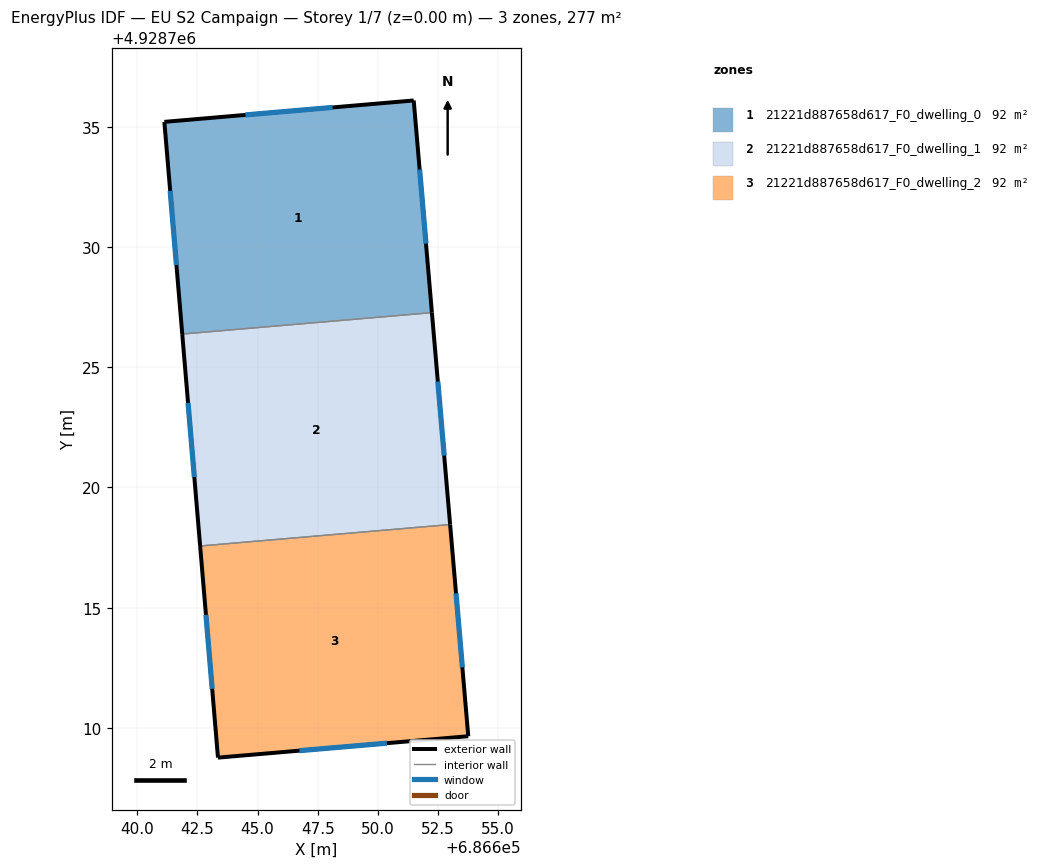
=== STOREY PLAN SPEC (per zone: floor XY polygon, exterior-wall plan segments, windows/doors) ===
zone 1: 21221d887658d617_F0_dwelling_0  (92.2 m²)
  floor: (686651.49, 4928736.09) (686652.25, 4928727.27) (686641.87, 4928726.38) (686641.12, 4928735.20)
  exterior wall: (686651.49, 4928736.09) – (686641.12, 4928735.20)  [10.4 m]
    window: (686648.12, 4928735.80) – (686644.49, 4928735.49)  [3.8 m²]
  exterior wall: (686652.25, 4928727.27) – (686651.49, 4928736.09)  [8.9 m]
    window: (686652.00, 4928730.14) – (686651.74, 4928733.22)  [3.2 m²]
  exterior wall: (686641.12, 4928735.20) – (686641.87, 4928726.38)  [8.9 m]
    window: (686641.36, 4928732.33) – (686641.62, 4928729.25)  [3.2 m²]
  interior walls: 1
zone 2: 21221d887658d617_F0_dwelling_1  (92.2 m²)
  floor: (686652.25, 4928727.27) (686653.01, 4928718.46) (686642.61, 4928717.56) (686641.87, 4928726.38)
  exterior wall: (686653.01, 4928718.46) – (686652.25, 4928727.27)  [8.8 m]
    window: (686652.76, 4928721.32) – (686652.50, 4928724.40)  [3.2 m²]
  exterior wall: (686641.87, 4928726.38) – (686642.61, 4928717.56)  [8.8 m]
    window: (686642.11, 4928723.51) – (686642.37, 4928720.43)  [3.2 m²]
  interior walls: 2
zone 3: 21221d887658d617_F0_dwelling_2  (92.2 m²)
  floor: (686653.01, 4928718.46) (686653.76, 4928709.65) (686643.35, 4928708.76) (686642.61, 4928717.56)
  exterior wall: (686653.76, 4928709.65) – (686653.01, 4928718.46)  [8.8 m]
    window: (686653.52, 4928712.52) – (686653.25, 4928715.59)  [3.2 m²]
  exterior wall: (686643.35, 4928708.76) – (686653.76, 4928709.65)  [10.4 m]
    window: (686646.74, 4928709.05) – (686650.38, 4928709.36)  [3.8 m²]
  exterior wall: (686642.61, 4928717.56) – (686643.35, 4928708.76)  [8.8 m]
    window: (686642.85, 4928714.70) – (686643.11, 4928711.63)  [3.2 m²]
  interior walls: 1

=== DERIVED (storey summary) ===
Building: EU S2 Campaign
Storey: 1 of 7  (floor level z = 0.00 m)
Storey gross floor area: 276.7 m²
Zones on this storey: 3
  - 21221d887658d617_F0_dwelling_0: floor 92.2 m²; exterior wall 28.1 m (84.4 m²); 3 window(s) 10.3 m²; WWR 12.2%
  - 21221d887658d617_F0_dwelling_1: floor 92.2 m²; exterior wall 17.7 m (53.1 m²); 2 window(s) 6.5 m²; WWR 12.2%
  - 21221d887658d617_F0_dwelling_2: floor 92.2 m²; exterior wall 28.1 m (84.3 m²); 3 window(s) 10.3 m²; WWR 12.2%
Zone adjacency (shared interzone walls):
  - 21221d887658d617_F0_dwelling_0 ↔ 21221d887658d617_F0_dwelling_1
  - 21221d887658d617_F0_dwelling_1 ↔ 21221d887658d617_F0_dwelling_2